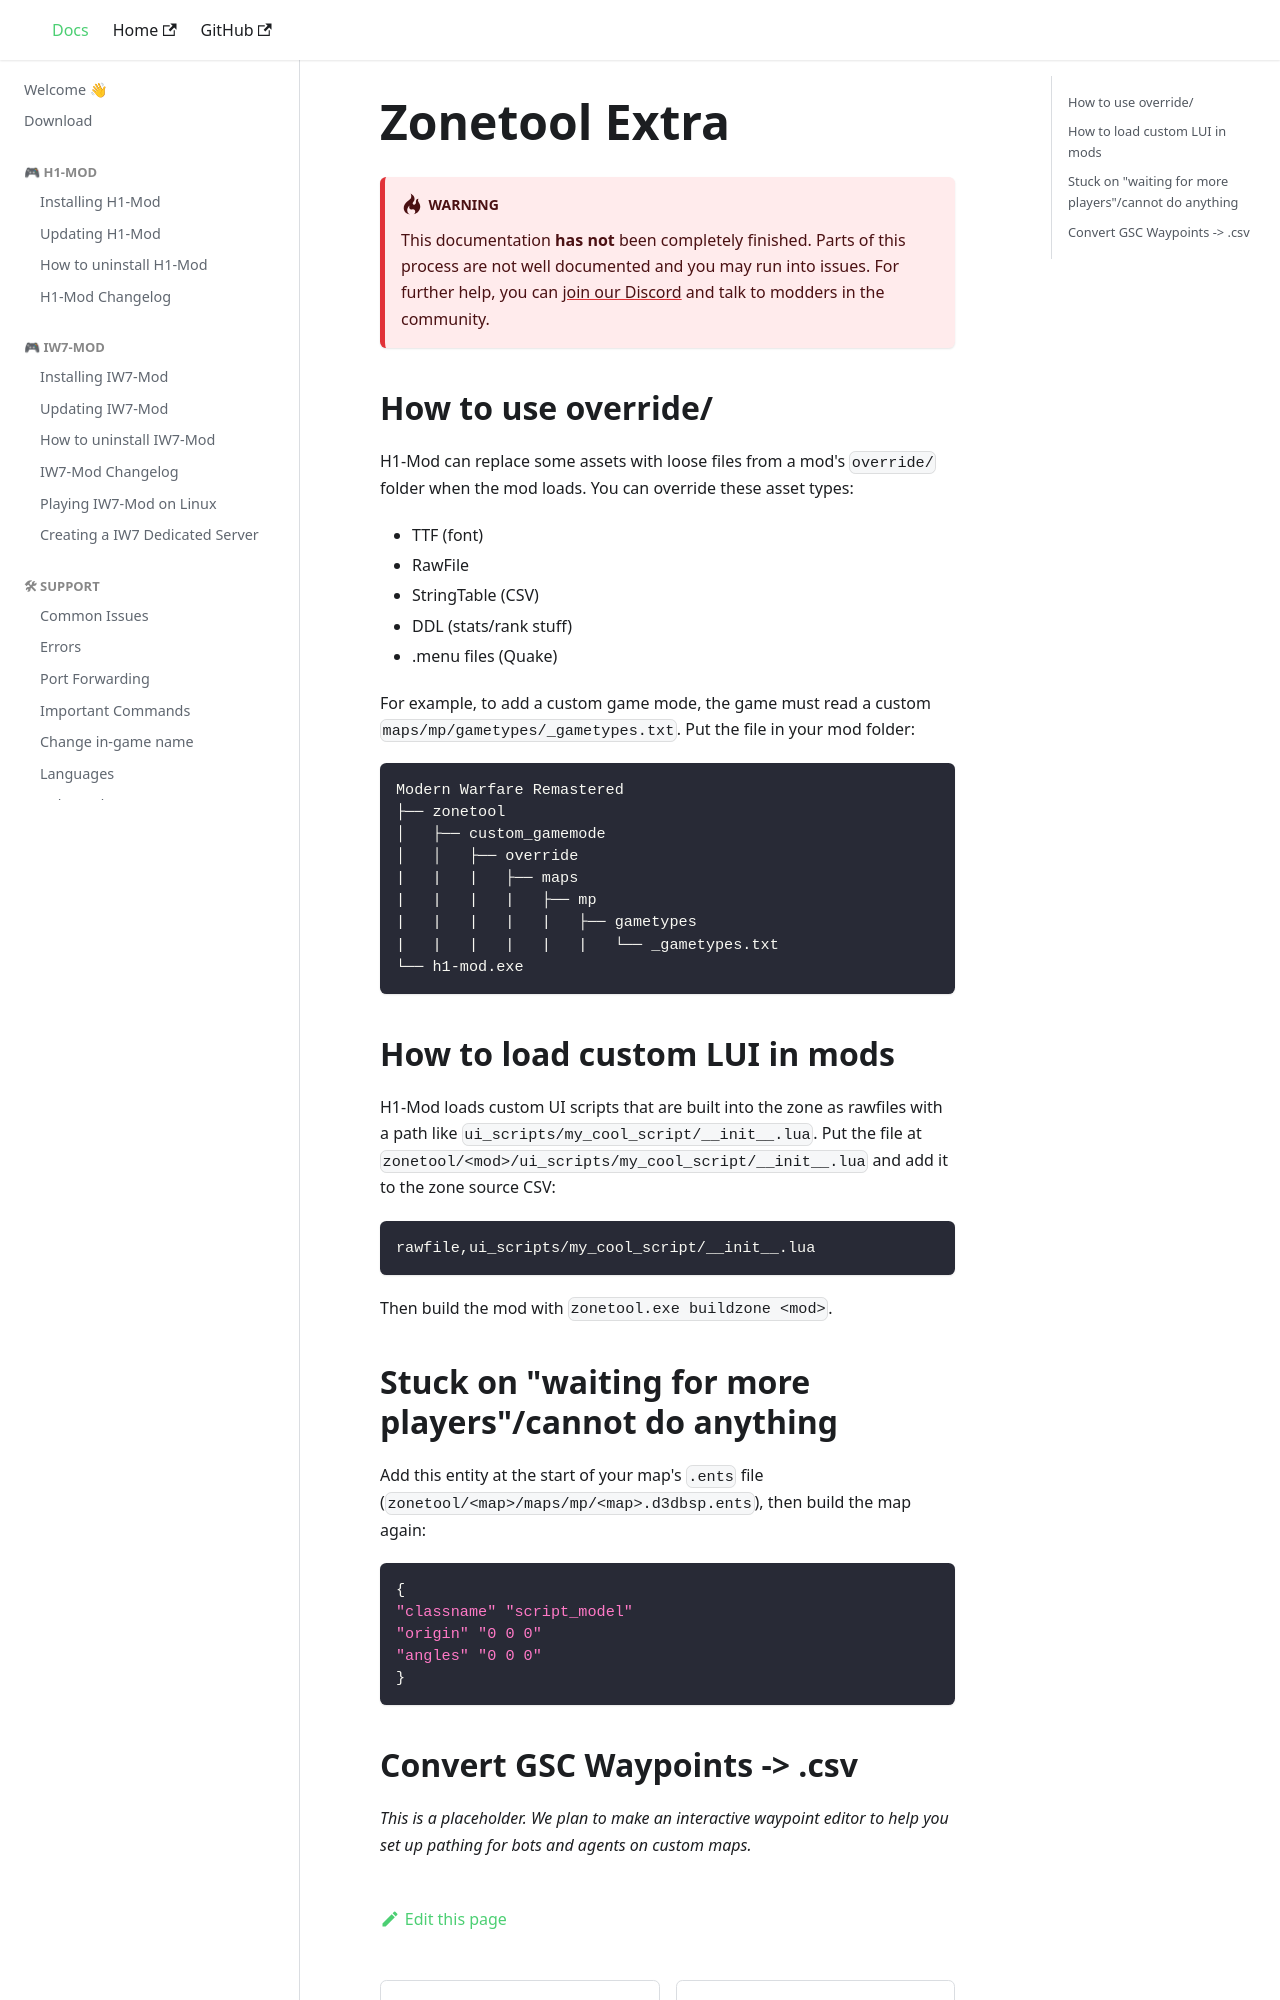

repository: auroramod/docs · page: zonetool-extra.html · generator: docusaurus

# Zonetool Extra

:::warning
This documentation **has not** been completely finished. Parts of this process are not well documented and you may run into issues. For further help, you can [join our Discord](http://auroramod.dev/discord) and talk to modders in the community.
:::

## How to use override/

H1-Mod can replace some assets with loose files from a mod's `override/` folder when the mod loads. You can override these asset types:
- TTF (font)
- RawFile
- StringTable (CSV)
- DDL (stats/rank stuff)
- .menu files (Quake)

For example, to add a custom game mode, the game must read a custom `maps/mp/gametypes/_gametypes.txt`. Put the file in your mod folder:
```
Modern Warfare Remastered
├── zonetool
│   ├── custom_gamemode
│   │   ├── override
|   |   |   ├── maps
|   |   |   |   ├── mp
|   |   |   |   |   ├── gametypes
|   |   |   |   |   |   └── _gametypes.txt
└── h1-mod.exe
```

## How to load custom LUI in mods

H1-Mod loads custom UI scripts that are built into the zone as rawfiles with a path like `ui_scripts/my_cool_script/__init__.lua`. Put the file at `zonetool/<mod>/ui_scripts/my_cool_script/__init__.lua` and add it to the zone source CSV:
```
rawfile,ui_scripts/my_cool_script/__init__.lua
```
Then build the mod with `zonetool.exe buildzone <mod>`.
